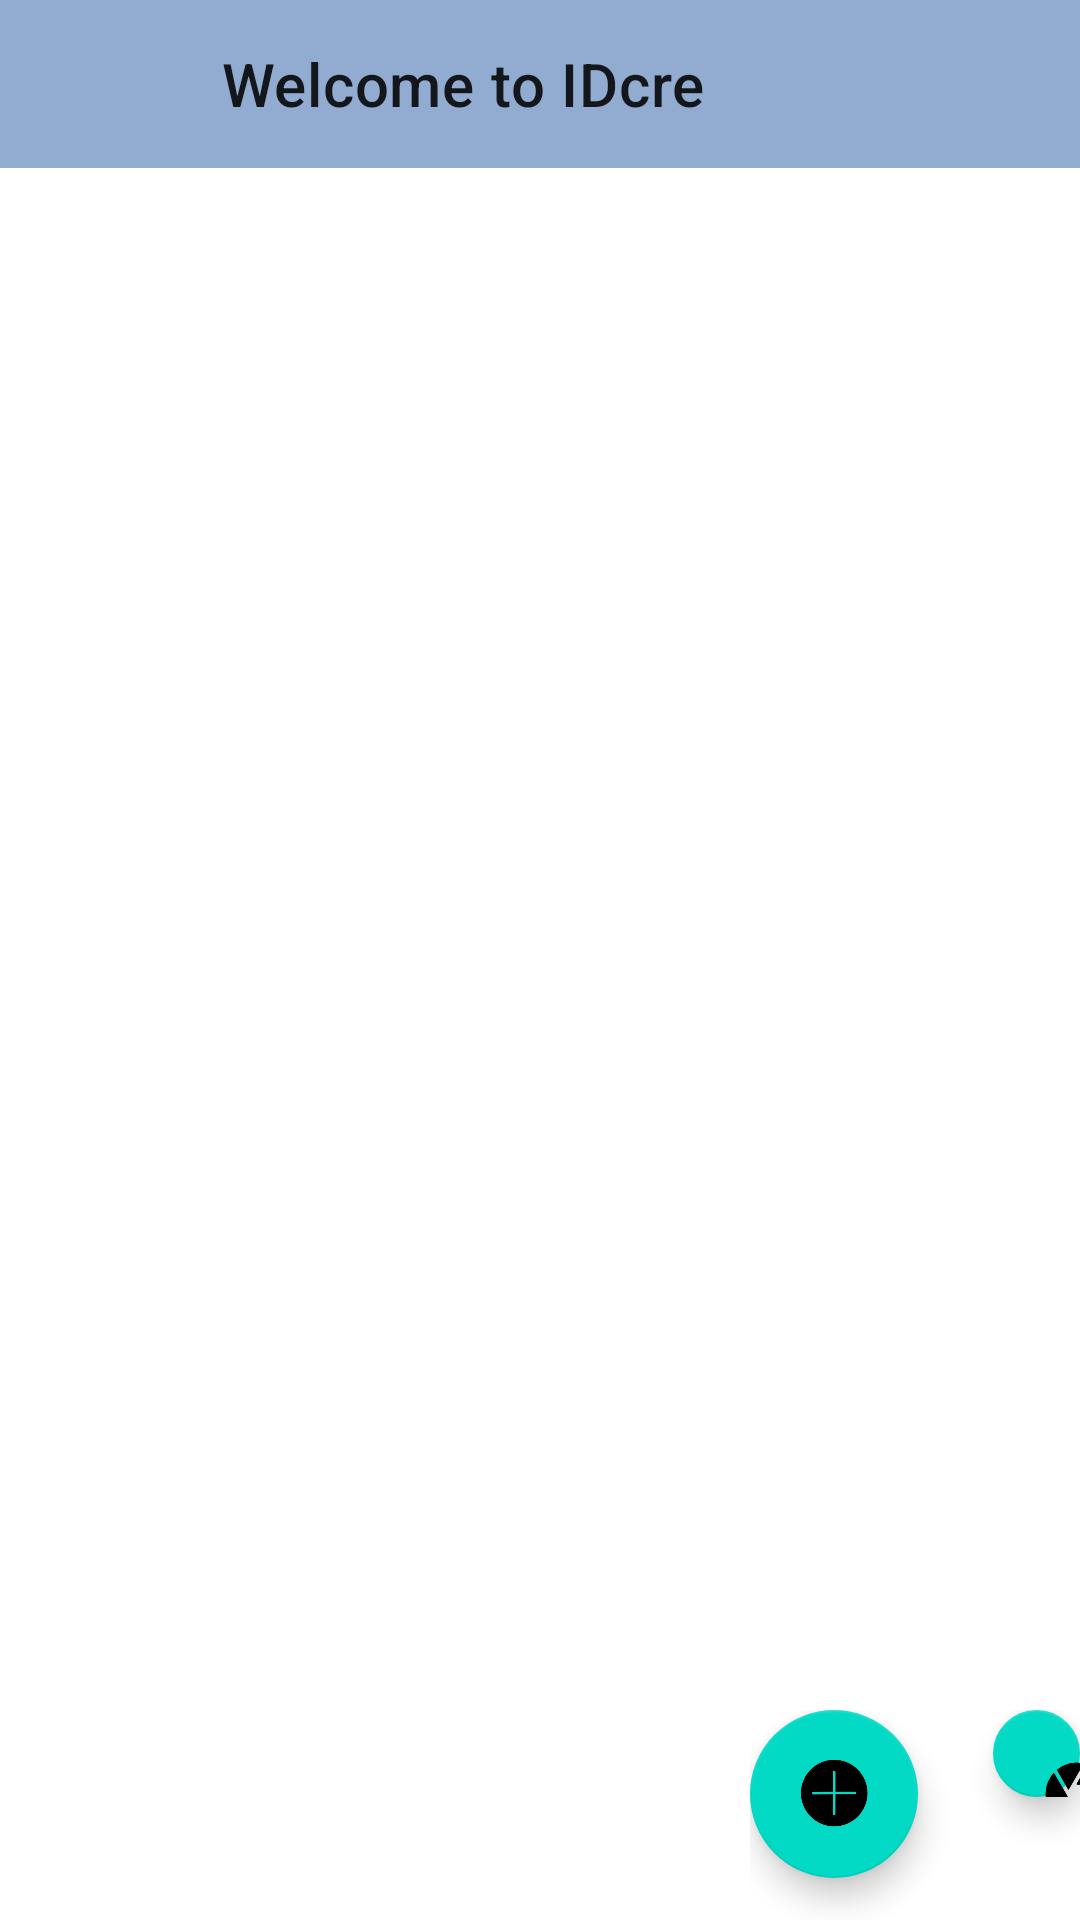

Write the Android layout XML for this screen, with the resource values it uses.
<!-- AndroidManifest.xml: application theme Theme.IDeaCreate -->
<!-- res/layout/activity_main.xml -->
<?xml version="1.0" encoding="utf-8"?>
<RelativeLayout xmlns:android="http://schemas.android.com/apk/res/android"
    xmlns:app="http://schemas.android.com/apk/res-auto"
    xmlns:tools="http://schemas.android.com/tools"
    android:layout_width="match_parent"
    android:layout_height="match_parent"
    android:id="@+id/main_layout"
    tools:context=".activity.MainActivity">

    <androidx.appcompat.widget.Toolbar
        android:id="@+id/myToolbar"
        android:layout_width="match_parent"
        android:layout_height="?attr/actionBarSize"
        android:background="@color/btn2"
        app:title="           Welcome to IDcre"
        >
    </androidx.appcompat.widget.Toolbar>

    <ListView
        android:id="@+id/list_view"
        android:layout_width="match_parent"
        android:layout_height="wrap_content"
        android:layout_below="@+id/myToolbar" />
    <LinearLayout
        android:layout_width="match_parent"
        android:layout_height="match_parent"
        android:layout_marginTop="570dp"
        android:layout_marginLeft="250dp"
        android:orientation="horizontal">
        <com.google.android.material.floatingactionbutton.FloatingActionButton
            android:id="@+id/fab"
            android:layout_width="wrap_content"
            android:layout_height="wrap_content"
            android:clickable="true"
            android:background="@color/btn2"
            android:src="@drawable/add" />
        <com.google.android.material.floatingactionbutton.FloatingActionButton
            android:id="@+id/penyouquan"
            android:layout_width="wrap_content"
            android:layout_height="wrap_content"
            android:clickable="true"
            android:layout_marginLeft="25dp"
            android:src="@drawable/friends" />
    </LinearLayout>


</RelativeLayout>
<!-- resources referenced by this layout -->
<resources>
  <color name="btn2">#92ACD1</color>
  <!-- drawable add: png bitmap (drawable, 7005 bytes) -->
  <!-- drawable friends: png bitmap (drawable, 9142 bytes) -->
  <style name="Theme.IDeaCreate" parent="Theme.MaterialComponents.DayNight.NoActionBar">
          
          <item name="colorPrimary">@color/purple_500</item>
          <item name="colorPrimaryVariant">@color/purple_700</item>
          <item name="colorOnPrimary">@color/white</item>
          
          <item name="colorSecondary">@color/teal_200</item>
          <item name="colorSecondaryVariant">@color/teal_700</item>
          <item name="colorOnSecondary">@color/black</item>
          
          <item name="android:statusBarColor" tools:targetApi="l">?attr/colorPrimaryVariant</item>
          
          <item name="menu_delete_all">@drawable/ic_menu_delete_24</item>
          <item name="menu_search">@drawable/ic_menu_search_24</item>
      </style>
  <color name="purple_500">#FF6200EE</color>
  <color name="purple_700">#FF3700B3</color>
  <color name="white">#FFFFFFFF</color>
  <color name="teal_200">#FF03DAC5</color>
  <color name="teal_700">#FF018786</color>
  <color name="black">#FF000000</color>
</resources>
